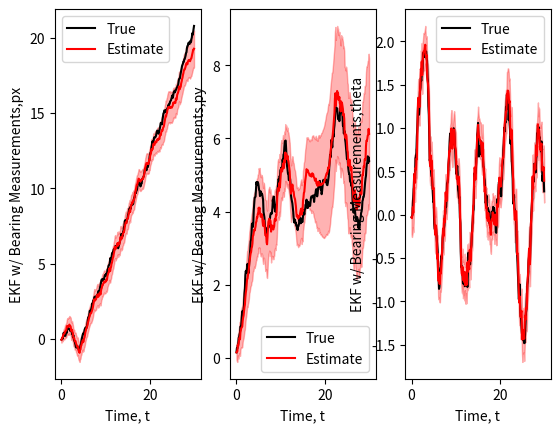
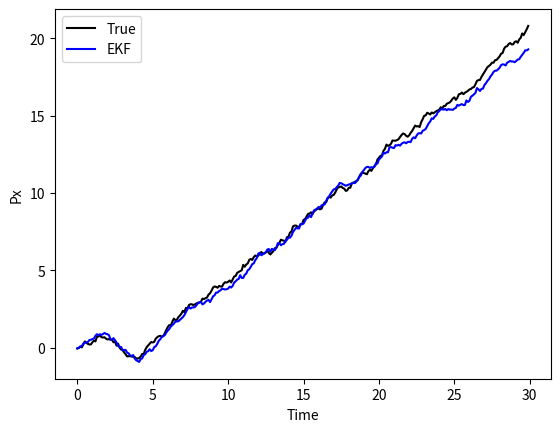

These figures' Python source, in order:
import os
import numpy as np
from scipy.linalg import sqrtm, det, inv, norm
import matplotlib.pyplot as plt

import time


# [redacted]
def wrapToPi(a):
    if isinstance(a, list):    # backwards compatibility for lists (distinct from np.array)
        return [(x + np.pi) % (2*np.pi) - np.pi for x in a]
    return (a + np.pi) % (2*np.pi) - np.pi


def get_random_vector(mu,cov):
	# Sample normal distribution and then transform per desired parameters to output samples on desired distribution
	num_points = np.size(mu)
	a = np.zeros((num_points,1))
	#print(mu)
	#print(cov)
	#expects mu is a column vector

	for i in range(num_points):
		rand_points = np.random.randn(num_points).reshape((-1,1))

		if num_points == 1:
			a = cov*rand_points + mu
		else:
			a[:,0] = np.transpose(sqrtm(cov)@rand_points+mu)

	#a comes out as a column vector
	return a

def state_dynamics(x,t,dt,Q, include_noise=True):

	#State vector is [px,py,theta].T

	phi = np.sin(t) #Input fuction
	vt = 1.0
	if(include_noise):
		wt = get_random_vector(np.zeros(3).reshape((-1,1)),Q)
	else:
		wt = np.zeros(3)
	p_x1 = x[0]+dt*vt*np.cos(x[2]) + wt[0]
	p_y1 = x[1]+dt*vt*np.sin(x[2]) + wt[1]
	th_1 = x[2] + dt*phi + wt[2]

	x_t1 = np.array([p_x1,p_y1,th_1]).reshape((-1,1))
	return x_t1


def dummy_state_dynamics(x,t,dt,Q, include_noise=True):

	#State vector is [px,py,theta].T

	phi = np.sin(t) #Input fuction
	vt = 1.0

	wt = get_random_vector(np.zeros(3).reshape((-1,1)),Q)
	p_x1 = x[0]+dt*vt + wt[0]
	p_y1 = x[1]+dt*vt + wt[1]
	th_1 = x[2] + dt*phi + wt[2]

	x_t1 = np.array([p_x1,p_y1,th_1]).reshape((-1,1))
	return x_t1

def get_A_1a(x,dt,t):
	vt = 1.0
	A = np.identity(3)
	A[0,2] = -dt*vt*np.sin(x[2])
	A[1,2] = dt*vt*np.cos(x[2])

	#Check observability?
	return A

def get_C_1a(x,dt,t):

	C = -1.0*np.ones((4,3))

	for i in range(4):
		norm = (m[i,0] - x[0])**2 + (m[i,1] - x[1])**2 # not a norm, but retained variable name
		C[i,0] = (-x[1] + m[i,1])/norm
		C[i,1] = (-m[i,0] + x[0])/norm
	return C


def get_measurement_1a(x,t,dt,R):


	vt = get_random_vector(np.zeros(4).reshape((-1,1)),R)
	y = np.zeros((4,1))
	for i in range(4):
		y[i,0] = -x[2] + np.arctan2((m[i,1]-x[1]),(m[i,0]-x[0])) + vt[i]
	return y



def run_ekf(t_,x_true,Q,R,num_states, sig_i, iterative=False):

	yt = np.zeros((np.size(t_),4))
	xt = np.zeros((np.size(t_),num_states)) # Create history of predicted state vector
	xt[0,:] = x_true[0,:] #set initial state - already sampled to generate trajectory

	mu_tt = xt[0,:].reshape((-1,1))
	sig_tt = sig_i

	sigs = np.zeros((s_s,s_s,np.size(t_)))
	#print(np.shape(sigs))
	sigs[:,:,0] = sig_tt

	start_time = time.time()
	for t in range(1, np.size(t_)):
		
		#Predict
		mu_t1_t = state_dynamics(mu_tt,t_[t],dt,Q, False)
		#mu_t1_t = dummy_state_dynamics(mu_tt,t,dt,Q, False)

		A = get_A_1a(mu_tt,dt,t)
		sig_t1_t = A@sig_tt@A.T + Q

		#Measure
		yt[t,:] = np.transpose(get_measurement_1a(x_true[t,:].reshape((-1,1)),t_[t],dt,R))

		
		C = get_C_1a(mu_t1_t,dt,t)
		#Update
		if not iterative:
			K = sig_t1_t@C.T@inv(C@sig_t1_t@C.T+R) #Kalman Gain

			#print("Measurement model")
			#print(yt[t,:].reshape((-1,1))-get_measurement(mu_t1_t,t,dt,R))

			y_inov = yt[t,:].reshape((-1,1))-get_measurement_1a(mu_t1_t,t,dt,np.zeros((4,4)))
			# [redacted]
			for j in range(np.size(y_inov)):
				y_inov[j,0] = wrapToPi(y_inov[j,0])
			#mu_tt = mu_t1_t + K@(yt[t,:].reshape((-1,1))-get_measurement_1a(mu_t1_t,t,dt,np.zeros((4,4))))
			mu_tt = mu_t1_t + K@(y_inov)
			xt[t,:] = np.transpose(mu_tt)
			sig_tt = sig_t1_t-K@C@sig_t1_t


		if iterative:
			conv = False
			max_steps = 5
			step = 1
			mu_temp_i = mu_t1_t #intialize the iterative mean to the predicted mean
			ek_mu = mu_t1_t
			while not conv:
				if step > max_steps:
					#print("Reached max steps")
					#print("Number of steps: %i, %f" % (step-1,norm(mu_diff)))
					break

				if step!=1:
					temp_C = get_C_1a(mu_temp_i,dt,t)
				else:
					temp_C = C
				K = sig_t1_t@temp_C.T@inv(temp_C@sig_t1_t@temp_C.T+R)

				if step == 1:
					ek_mu = mu_temp_i + K@(yt[t,:].reshape((-1,1))-get_measurement_1a(mu_temp_i,t,dt,0))

				
				mu_temp_i1 = mu_temp_i + K@(yt[t,:].reshape((-1,1))-get_measurement_1a(mu_temp_i,t,dt,0)) + K@temp_C@(mu_temp_i-mu_t1_t)
				mu_diff = mu_temp_i1-mu_temp_i
				if norm(mu_diff) < .001:
					#print("Number of steps: %i, %f" % (step,norm(mu_diff)))
					conv = True

				mu_temp_i = mu_temp_i1
				C = temp_C
				step = step+1

		
			mu_tt = mu_temp_i
			#print(ek_mu - mu_tt)
			xt[t,:] = np.transpose(mu_tt)
			sig_tt = sig_t1_t-K@C@sig_t1_t

		sigs[:,:,t] = sig_tt

		'''
		rank = np.linalg.matrix_rank((np.vstack((C,C@A,C@A@A))))
		print(rank)

		if rank == num_states:
			print("It's observable!")
		else:
			print("Not observable!")
		'''

	end_time = time.time()
	avg_time = (end_time-start_time)/np.size(t_)
	return xt, yt, sigs, avg_time



R_1a= .1*np.identity(4) #4 dimensional covariance for measurement noise of feature ranges
dt = .1
s_s = 3 #dimension of the state vector

Q = .1*dt*np.identity(3)

m = np.zeros((4,2)) #feature locations, each row is a feature
m[1,0] = 10.0# m2 = [10,0]; m1 = [0,0]
m[2,0] = 10.0# m3 = [10,10]
m[2,1] = 10.0# m3 = [10,10]
m[3,1] = 10.0 # m4 = [0,10]


steps = 300
t_ = np.arange(0,steps*dt,step = dt)

mu_o= np.array([0,0,0]).reshape((-1,1))
sig_o = .01*np.identity(3)

# Sample initial pose
x_o = get_random_vector(mu_o,sig_o).T
print("Initial state")
print(x_o)

x_s = np.zeros((np.size(t_),s_s)) # ground-truth trajectory
x_s[0,:] = x_o

#print(x_s)

for t in range(1,np.size(t_)):
	x_s[t,:] = np.transpose(state_dynamics(x_s[t-1,:].reshape((-1,1)),t_[t],dt,Q))
	#x_s[t,:] = np.transpose(dummy_state_dynamics(x_s[t-1,:].reshape((-1,1)),t,dt,Q))



a_xt,a_yt,a_sigs,a_time = run_ekf(t_,x_s,Q,R_1a,s_s,sig_o)



filter_states = [a_xt]
filter_sigs = [a_sigs]
filter_meas = [a_yt]
filter_times = [a_time]

num_filters = 1
state_list = ["px","py","theta"]
filter_list = ["EKF w/ Bearing Measurements", "iekf", "ukf", "pf"]


print("Average calculation times: ")
for n in range(num_filters):
	print("%s: %f" % (filter_list[n],filter_times[n]))

fig, axs = plt.subplots(num_filters,3)

for n in range(s_s):
	axs[n].plot(t_,x_s[:,n], color='black')
	axs[n].plot(t_,filter_states[0][:,n], color='red')
	axs[n].fill_between(t_, filter_states[0][:,n] - 1.96*np.sqrt(filter_sigs[0][n,n,:]), #95% confidence interval shading, adapted from test.py file that was provided
                   filter_states[0][:,n] + 1.96 * np.sqrt(filter_sigs[0][n,n,:]),
                    color='red', alpha=0.3)
	axs[n].set_xlabel("Time, t")
	axs[n].set_ylabel("%s,%s" % (filter_list[0],state_list[n]))
	#axs[f][n].title.set_text("Filter %s" % filter_list[f])
	axs[n].legend(("True", "Estimate"))


plt.show()

plt.figure(2)
plt.plot(t_,x_s[:,0],color = 'black') #p1/p2(t) predicted
plt.plot(t_,a_xt[:,0],color = 'blue')  #p1/p2(t) simulate
plt.legend(("True", "EKF"))
plt.ylabel("Px")
plt.xlabel("Time")
plt.show()
